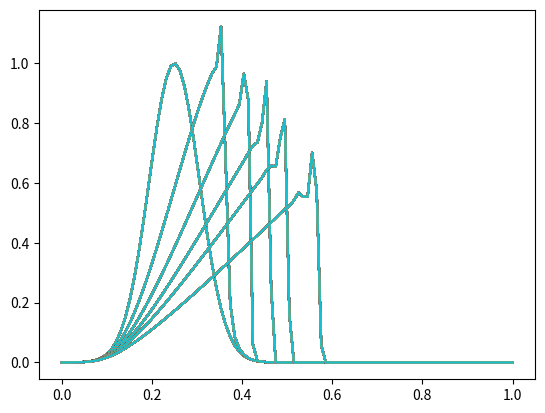

Write Python code to recreate this figure.
import numpy as np
import matplotlib.pyplot as plt
import numpy.linalg


Nt=100; # Try also Nt=150
Nx=100; # Try also Nx=115
T0=0; Tf=1; # T0<=t<=Tf
a=0; b=1; # a<=x<=b
tau=Tf/Nt; # Step for t
h=(b-a)/(Nx); # Step for x
ni=tau/h; # Courant

t=np.linspace(T0,Tf,Nt); # t span
x=np.linspace(a,b,Nx); # x span
U=np.zeros((Nt,Nx)); # Iinitialize U to save approximations

# Initial conditions
U[0,:]=np.exp(-10*(4*x-1)**2);

# L-W Method
for n in range(0,Nt-1):
    for i in range(1,Nx-1):
        U[n+1,i]=U[n,i]-(ni/4)*(U[n,i+1]**2-U[n,i-1]**2)+((ni**2)/8)*(((U[n,i+1]+U[n,i])**2)*(U[n,i+1]-U[n,i])-((U[n,i]+U[n,i-1])**2)*(U[n,i]-U[n,i-1]));

# Generate Mesh          
T,X=np.meshgrid(t,x);

# for i in range(0,70):
#     plt.plot(X,U[i,:]);
# plt.show()

# Approximation at n=0
plt.plot(X,U[0,:]);
plt.show()
# Approximation at n=10
plt.plot(X,U[10,:]);
plt.show()
# Approximation at n=20
plt.plot(X,U[20,:]);
plt.show()
# Approximation at n=30
plt.plot(X,U[30,:]);
plt.show()
# Approximation at n=40
plt.plot(X,U[40,:]);
plt.show()
# Approximation at n=60
plt.plot(X,U[60,:]);
plt.show()
